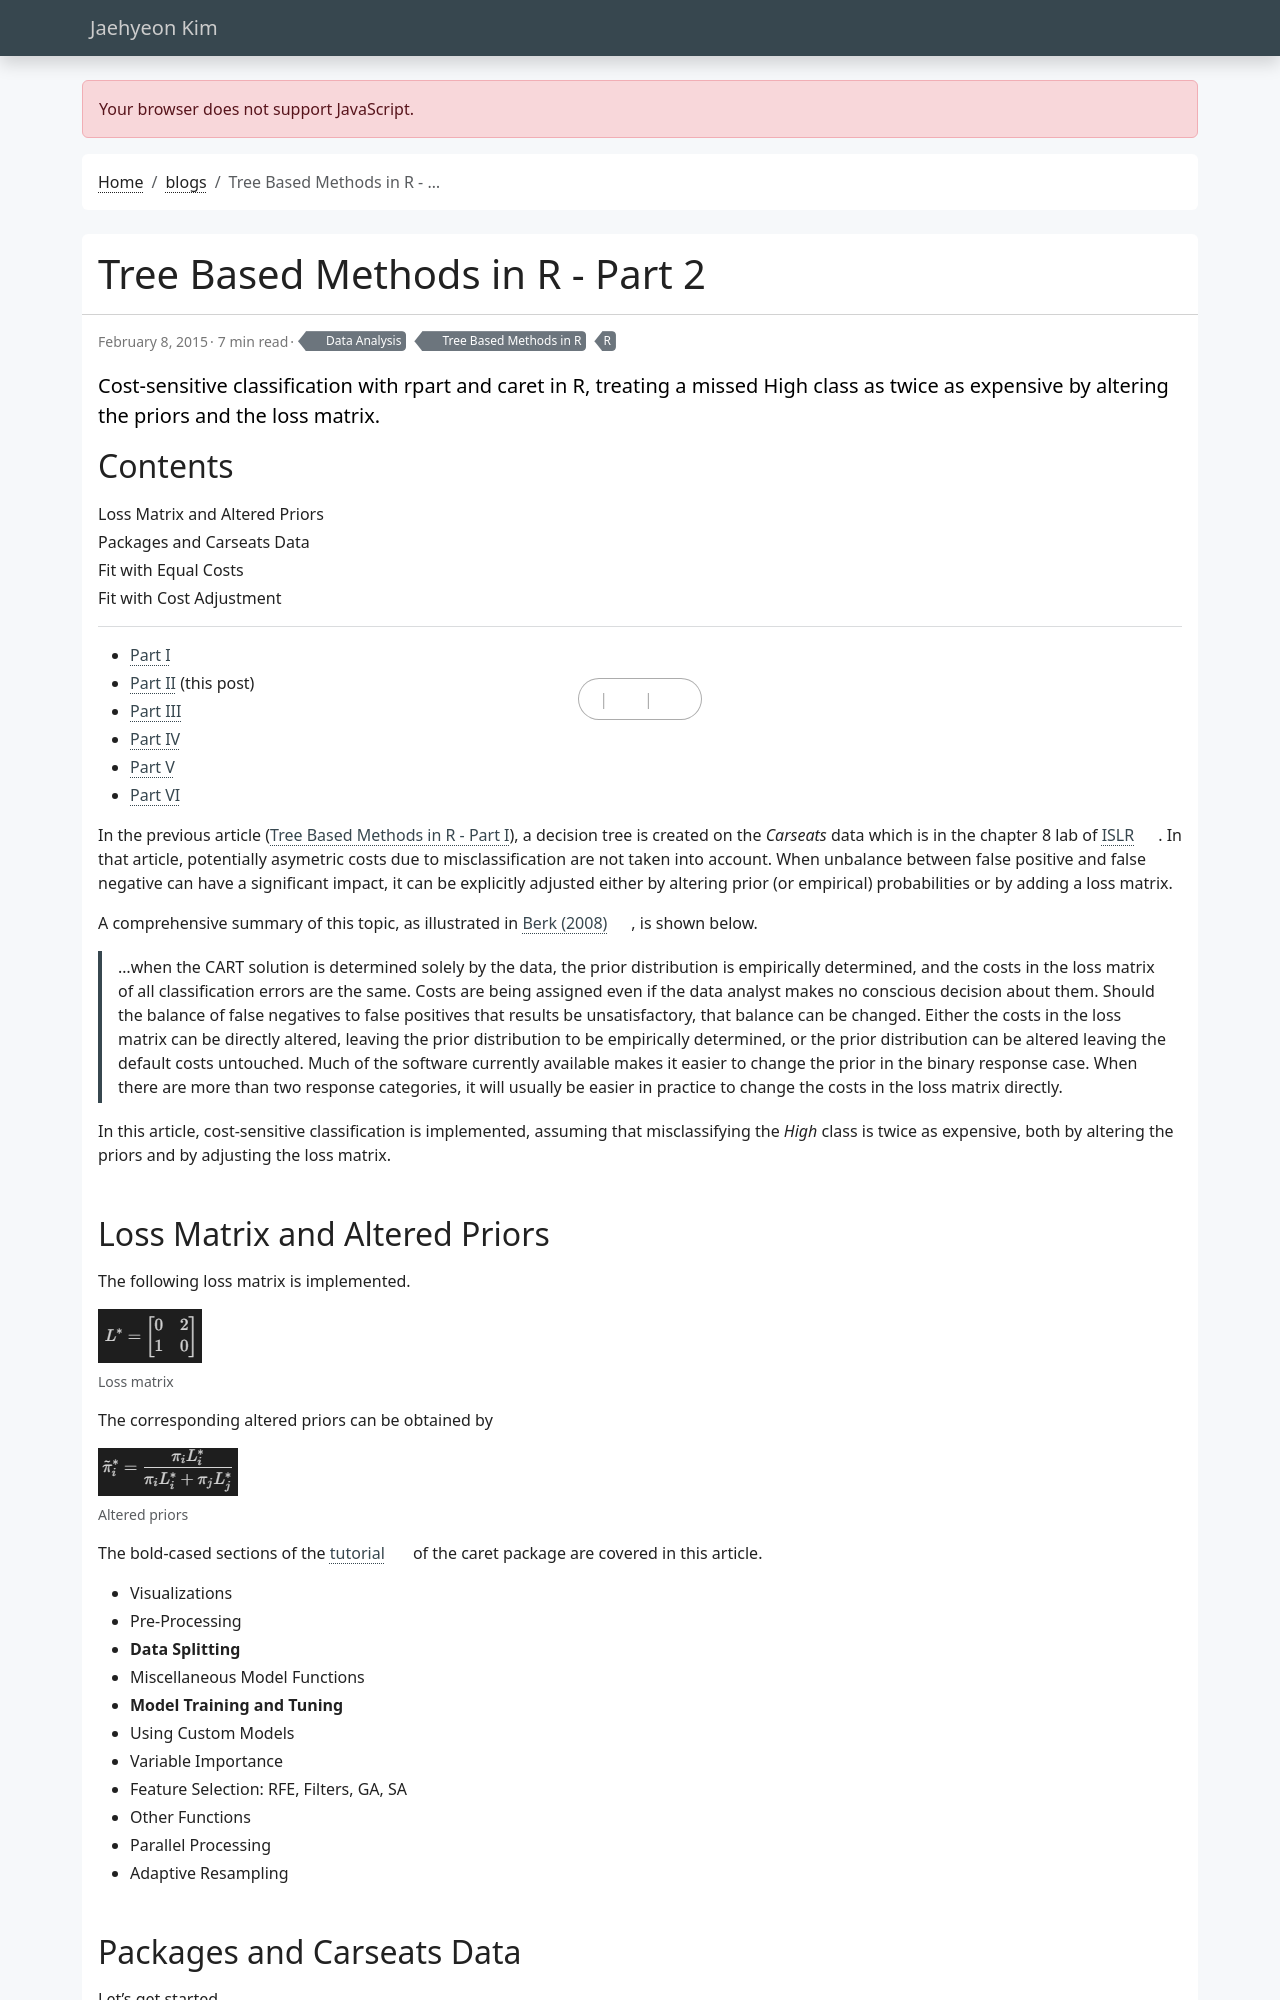

repository: jaehyeon-kim/jaehyeon-kim.github.io · page: blog/2015-02-08-tree-based-methods-2/index.html · generator: jekyll

---
title: Tree Based Methods in R - Part 2
date: 2015-02-08
draft: false
featured: false
comment: true
toc: true
series:
  - Tree Based Methods in R
categories:
  - Data Analysis
tags:
  - R
description: Cost-sensitive classification with rpart and caret in R, treating a missed High class as twice as expensive by altering the priors and the loss matrix.
---

* [Part I](/blog/2015-02-01-tree-based-methods-1/)
* [Part II](#) (this post)
* [Part III](/blog/2015-02-14-tree-based-methods-3/)
* [Part IV](/blog/2015-02-15-tree-based-methods-4/)
* [Part V](/blog/2015-03-05-tree-based-methods-5/)
* [Part VI](/blog/2015-03-07-tree-based-methods-6/)

In the previous article ([Tree Based Methods in R - Part I](/blog/2015-02-01-tree-based-methods-1/)), a decision tree is created on the *Carseats* data which is in the chapter 8 lab of [ISLR](https://www.statlearning.com/). In that article, potentially asymetric costs due to misclassification are not taken into account. When unbalance between false positive and false negative can have a significant impact, it can be explicitly adjusted either by altering prior (or empirical) probabilities or by adding a loss matrix. 

A comprehensive summary of this topic, as illustrated in [Berk (2008)](https://www.springer.com/mathematics/probability/book/978-0-387-77500-5), is shown below.

> ...when the CART solution is determined solely by the data, the prior distribution is empirically determined, and the costs in the loss matrix of all classification errors are the same. Costs are being assigned even if the data analyst makes no conscious decision about them. Should the balance of false negatives to false positives that results be unsatisfactory, that balance can be changed. Either the costs in the loss matrix can be directly altered, leaving the prior distribution to be empirically determined, or the prior distribution can be altered leaving the default costs untouched. Much of the software currently available makes it easier to change the prior in the binary response case. When there are more than two response categories, it will usually be easier in practice to change the costs in the loss matrix directly.
